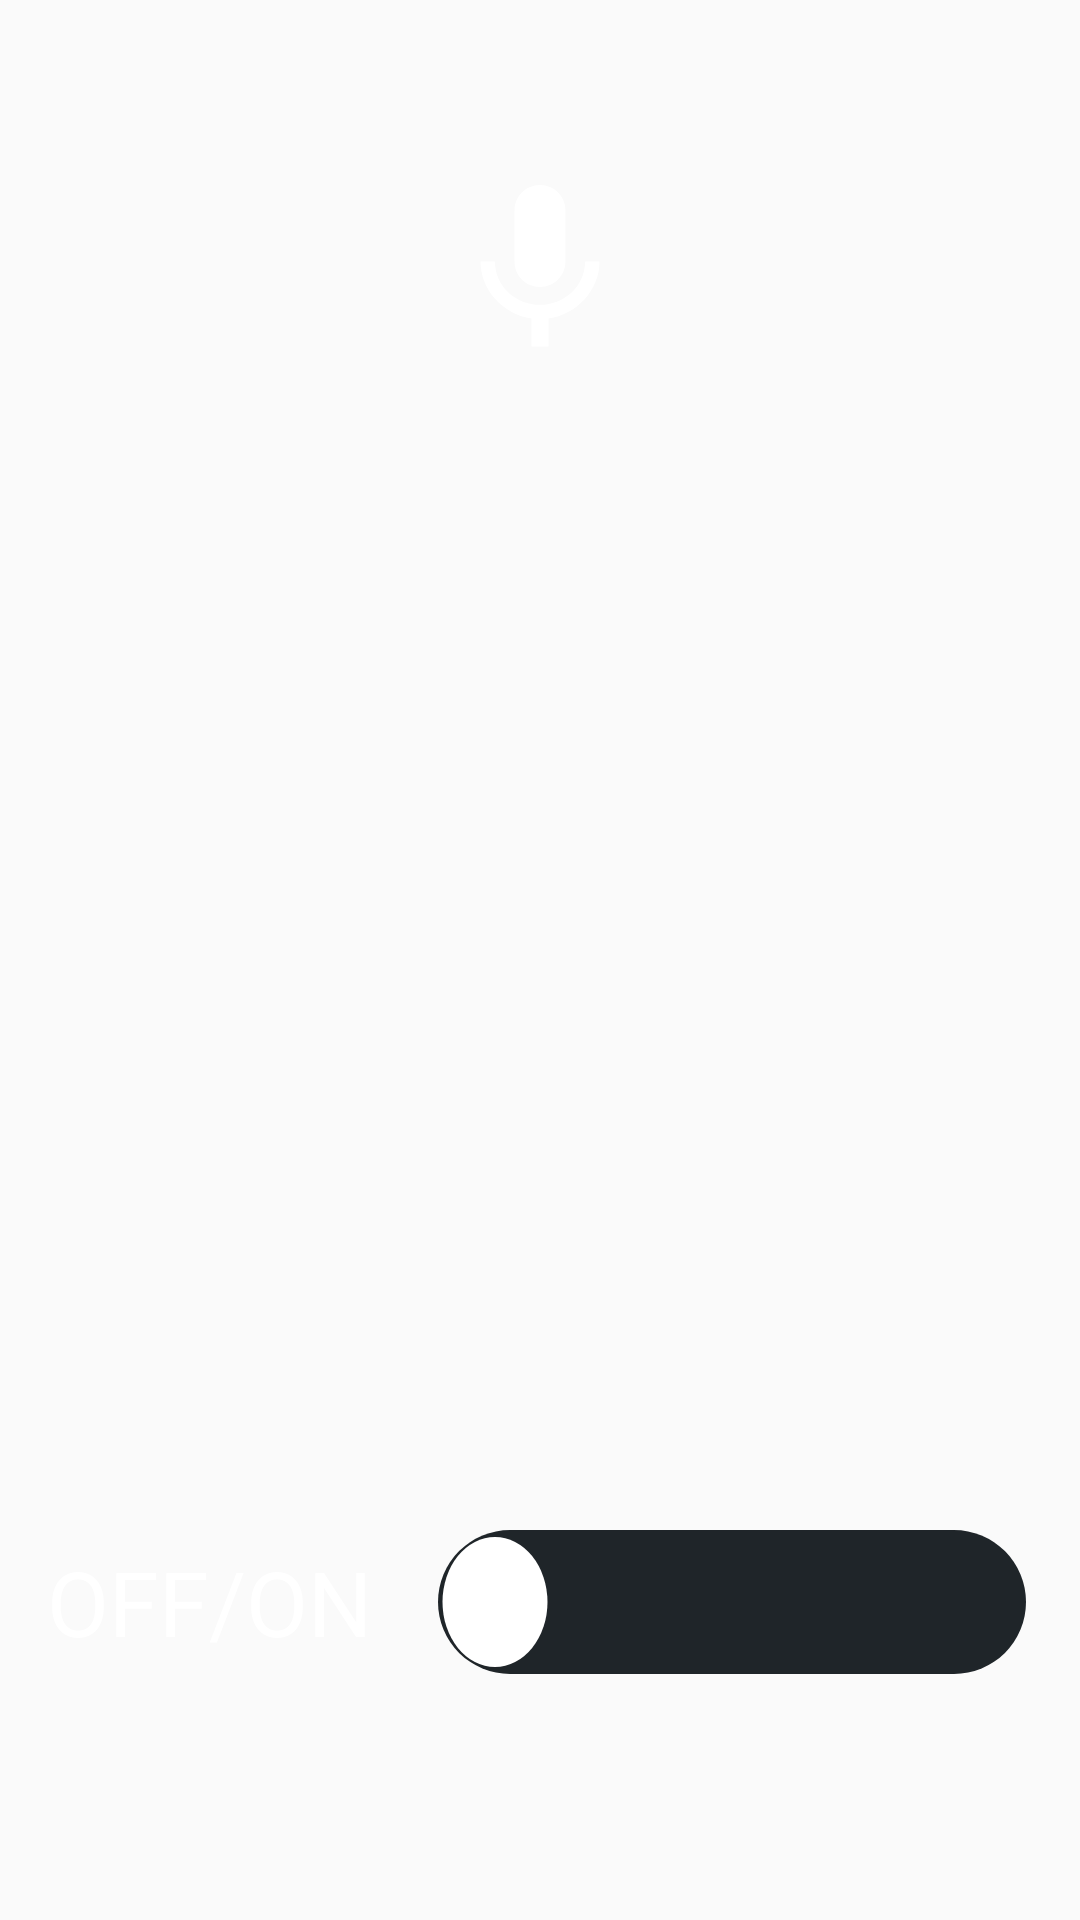

Here is an Android app screen rendered from its layout file. Give the layout XML and the strings, colors and styles it references.
<!-- AndroidManifest.xml: application theme AppTheme -->
<!-- res/layout/fragment_glowica.xml -->
<?xml version="1.0" encoding="utf-8"?>
<FrameLayout xmlns:android="http://schemas.android.com/apk/res/android"
    xmlns:tools="http://schemas.android.com/tools"
    android:layout_width="match_parent"
    android:layout_height="match_parent"
    xmlns:app="http://schemas.android.com/apk/res-auto"
    tools:context=".glowica">

    


    <LinearLayout
        android:layout_width="match_parent"
        android:layout_height="match_parent"
        android:gravity="center"
        android:orientation="vertical">


        <ImageButton
            android:id="@+id/imageButton"
            android:layout_width="match_parent"

            android:layout_height="wrap_content"
            android:background="@android:color/transparent"
            android:onClick="getSpeech"
            android:src="@drawable/ic_mic_black_24dp" />

        <ImageView
            android:id="@+id/imageView4"
            android:layout_width="match_parent"
            android:layout_height="330dp"
            android:layout_marginStart="25dp"
            android:layout_marginBottom="30dp"
            android:layout_gravity="center_horizontal"
            app:srcCompat="@drawable/rekawica" />


        <Switch
            android:id="@+id/mainswitch"
            android:layout_width="wrap_content"
            android:layout_height="wrap_content"
            android:layout_gravity="center"
            android:layout_margin="10dp"
            android:layout_marginStart="-20dp"
            android:checked="false"
            android:switchMinWidth="200dp"
            android:switchPadding="20dp"
            android:switchTextAppearance="@style/switchTextAppearance"
            android:text="@string/on_off"
            android:textColor="#FFFFFF"

            android:theme="@style/MySwitchStyle"

            android:thumb="@drawable/ic_brightness_1_black_24dp"
            android:track="@drawable/track_selector" />


    </LinearLayout>

</FrameLayout>
<!-- resources referenced by this layout -->
<resources>
  <!-- drawable ic_brightness_1_black_24dp (drawable) -->
  <vector android:height="42dp" android:tint="#FFFFFF"
      android:viewportHeight="24.0" android:viewportWidth="24.0"
      android:width="42dp" xmlns:android="http://schemas.android.com/apk/res/android">
      <path android:fillColor="#FF000000" android:pathData="M12,12m-10,0a10,10 0,1 1,20 0a10,10 0,1 1,-20 0"/>
  </vector>
  <!-- drawable ic_mic_black_24dp (drawable) -->
  <vector android:height="68dp" android:tint="#FFFFFF"
      android:viewportHeight="24.0" android:viewportWidth="24.0"
      android:width="68dp" xmlns:android="http://schemas.android.com/apk/res/android">
      <path android:fillColor="#FF000000" android:pathData="M12,14c1.66,0 2.99,-1.34 2.99,-3L15,5c0,-1.66 -1.34,-3 -3,-3S9,3.34 9,5v6c0,1.66 1.34,3 3,3zM17.3,11c0,3 -2.54,5.1 -5.3,5.1S6.7,14 6.7,11L5,11c0,3.41 2.72,6.23 6,6.72L11,21h2v-3.28c3.28,-0.48 6,-3.3 6,-6.72h-1.7z"/>
  </vector>
  <!-- drawable track_selector (drawable) -->
  <?xml version="1.0" encoding="utf-8"?>
  <selector xmlns:android="http://schemas.android.com/apk/res/android">
      <item android:drawable="@drawable/custom_switch_off" android:state_checked="false" />
      <item android:drawable="@drawable/custom_switch_on" android:state_checked="true" />
  
  </selector>
  <string name="on_off">OFF/ON</string>
  <style name="MySwitchStyle">
          <item name="android:textColor">#ffffff</item>
          <item name="android:textSize">30sp</item>
          <item name="android:minHeight">80dp</item>
          <item name="android:colorControlActivated">#7e6685</item>
          <item name="android:thumbTextPadding">20dp</item>
          <item name="android:drawablePadding">15dp</item>
  
      </style>
  <style name="switchTextAppearance">
          <item name="android:textColor">#DA0000</item>
      </style>
  <style name="AppTheme" parent="Theme.AppCompat.Light.DarkActionBar">
          
          <item name="colorPrimary">@color/colorPrimary</item>
          <item name="colorPrimaryDark">@color/colorPrimaryDark</item>
          <item name="colorAccent">@color/colorAccent</item>
      </style>
  <!-- drawable custom_switch_off (drawable) -->
  <?xml version="1.0" encoding="utf-8"?>
  <layer-list xmlns:android="http://schemas.android.com/apk/res/android">
  
  
      <item
          android:top="@dimen/switch_padding"
          android:bottom="@dimen/switch_padding"
          android:start="@dimen/switch_padding"
          android:end="@dimen/switch_padding"
          android:gravity="center_vertical|fill_horizontal">
  
          <shape>
              <solid android:color="#1f2529"/>
              <corners android:radius="@dimen/switch_radius"/>
              <size android:height="@dimen/switch_size"
                  android:width="@dimen/switch_length"/>
          </shape>
  
      </item>
  
  </layer-list>
  <!-- drawable custom_switch_on (drawable) -->
  <?xml version="1.0" encoding="utf-8"?>
  <layer-list xmlns:android="http://schemas.android.com/apk/res/android">
  
  
        <item
            android:top="@dimen/switch_padding"
            android:bottom="@dimen/switch_padding"
            android:start="@dimen/switch_padding"
            android:end="@dimen/switch_padding"
            android:gravity="center_vertical|fill_horizontal">
  
            <shape>
                <solid android:color="#866d8f"/>
                <corners android:radius="@dimen/switch_radius"/>
                <size android:height="@dimen/switch_size"
                      android:width="@dimen/switch_length"/>
  
            </shape>
  
        </item>
  
      </layer-list>
  <color name="colorPrimary">#546576</color>
  <color name="colorPrimaryDark">#00574B</color>
  <color name="colorAccent">#E0CEE0</color>
  <dimen name="switch_padding">2dp</dimen>
  <dimen name="switch_radius">48dp</dimen>
  <dimen name="switch_size">48dp</dimen>
  <dimen name="switch_length">600dp</dimen>
</resources>
